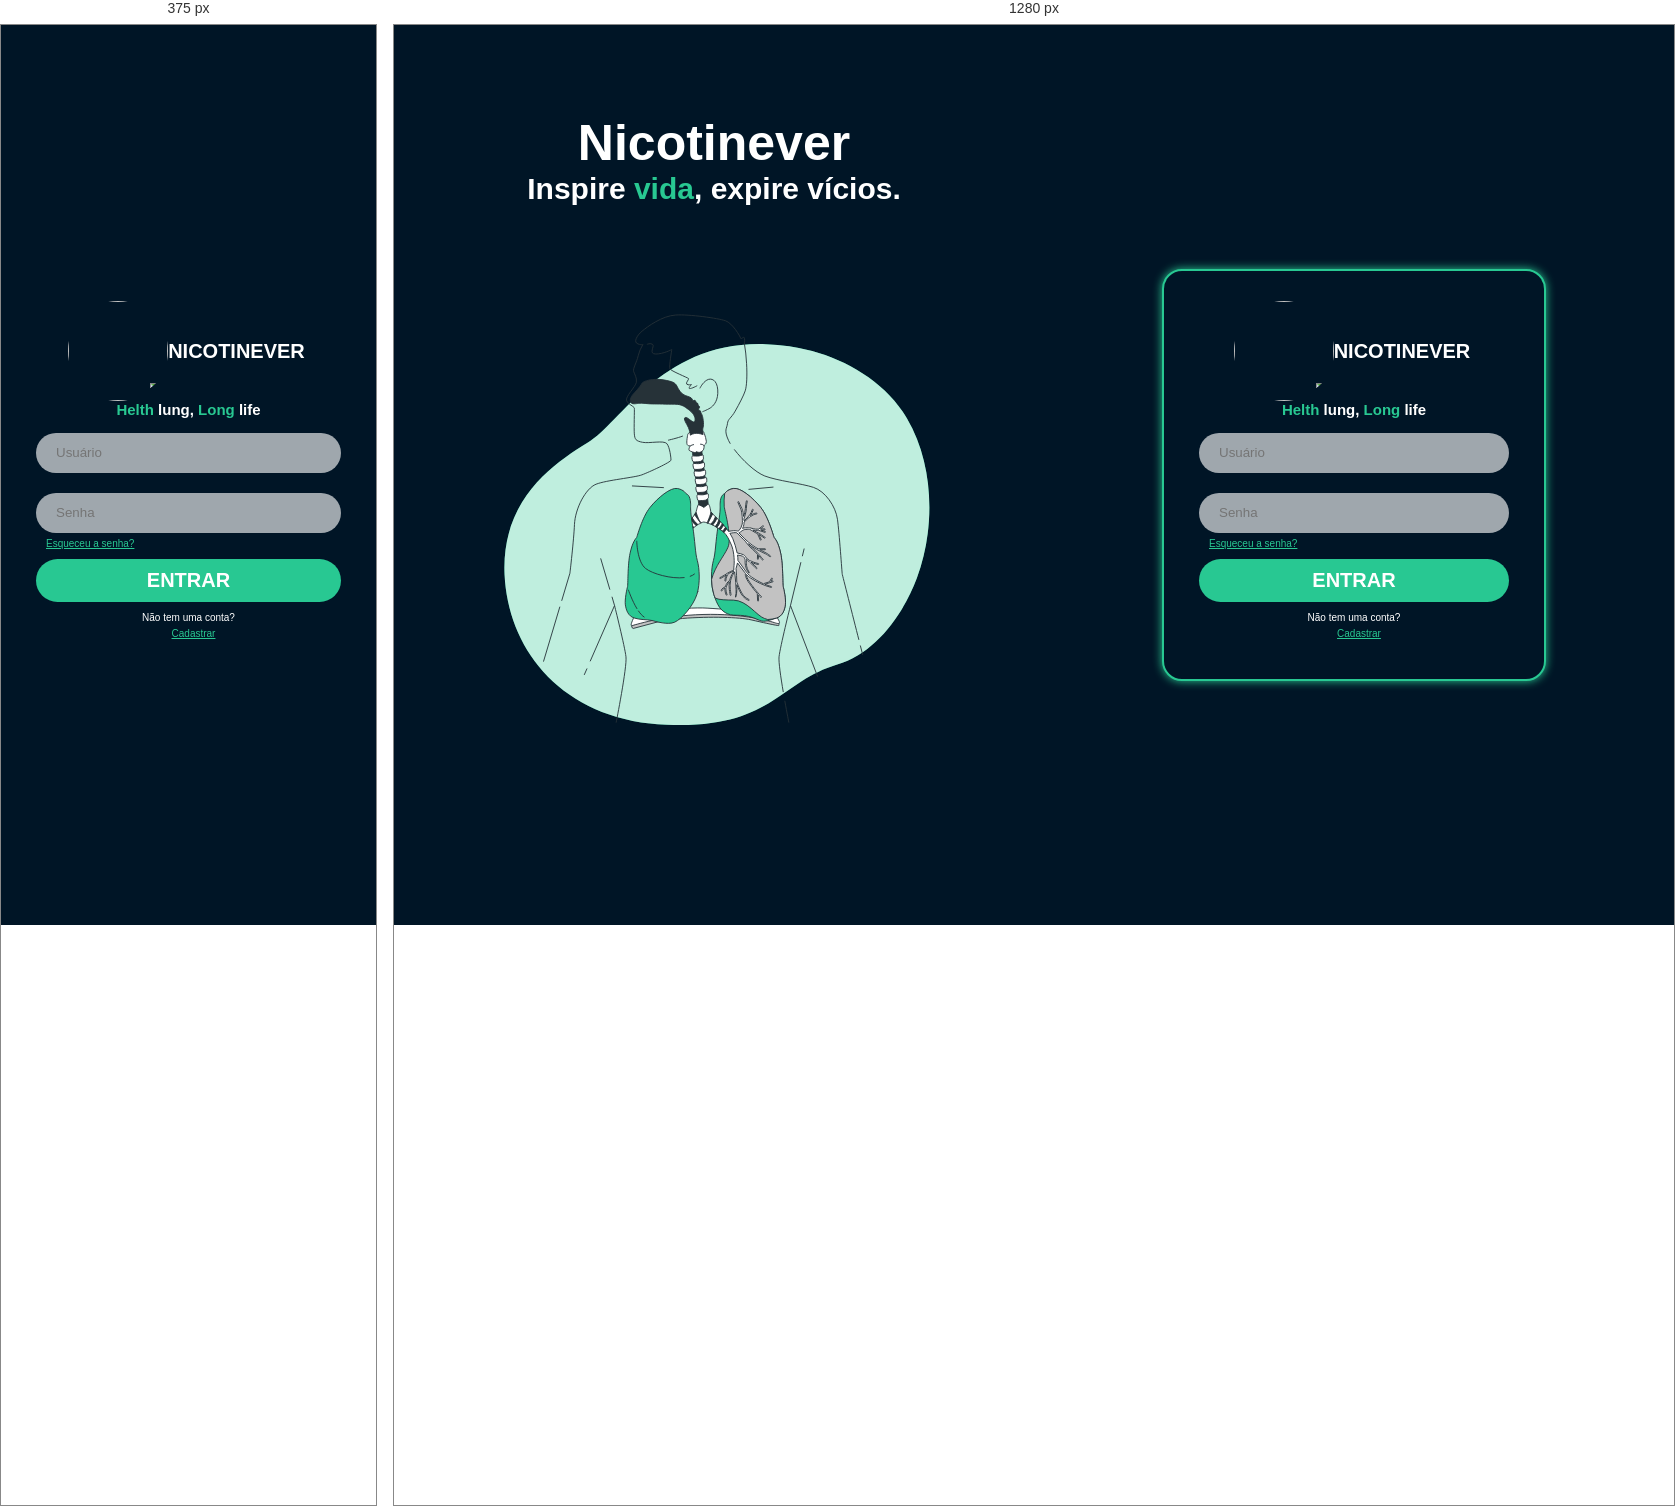
Rendered at 375 px and 1280 px, left to right.

<!-- file: index.html -->
<!DOCTYPE html>
<html lang="pr-br">

<head>
    <meta charset="UTF-8">
    <meta name="viewport" content="width=device-width, initial-scale=1.0">
    <link rel="shortcut icon" type="image/x-icon" href="assets/images/logo(2).ico">
    <link rel="stylesheet" href="assets/CSS/style.css">
    <title>Login</title>
</head>

<body>
    <header>
        <div class="main-login">
            <div class="left-login">
                <h1>Nicotinever</h1>
                <h2>Inspire <span>vida</span>, expire vícios.</h2>
                <img src="assets/images/respira.svg" alt="">
            </div>

            <div class="right-login">
                <div class="card-login">
                    <div class="titulo">
                        <img src="assets/images/logo.jpg" alt="">
                        <h1>NICOTINEVER</h1>
                    </div>
                    <div class="subtitulo">
                        <h2><span>Helth</span> lung,
                                <span>Long</span> life</h2>
                    </div>

                    <form>
                        <input type="text" name="usuario" placeholder="Usuário" required>
                        <input type="password" name="senha" placeholder="Senha" required>
                        <a href="a">Esqueceu a senha?</a>
                        <input type="submit" value="ENTRAR">
                    </form>
                    <p>Não tem uma conta? <a href="cadastro.html">Cadastrar</a></p>
                </div>
            </div>
        </div>
    </header>
</body>

</html>

/* @media block from style.css */
@media screen and (max-width: 768px){
 
    .left-login{
        display: none;
    }

    .card-login{
        align-content: center;
        position: absolute;
        width: 100%;
        height: 100%;
        border: 0;
        box-shadow: none;
    }
    .main-login{
        align-content: center;
        position: absolute;
        width: 100%;
        height: 100%;
    }
}